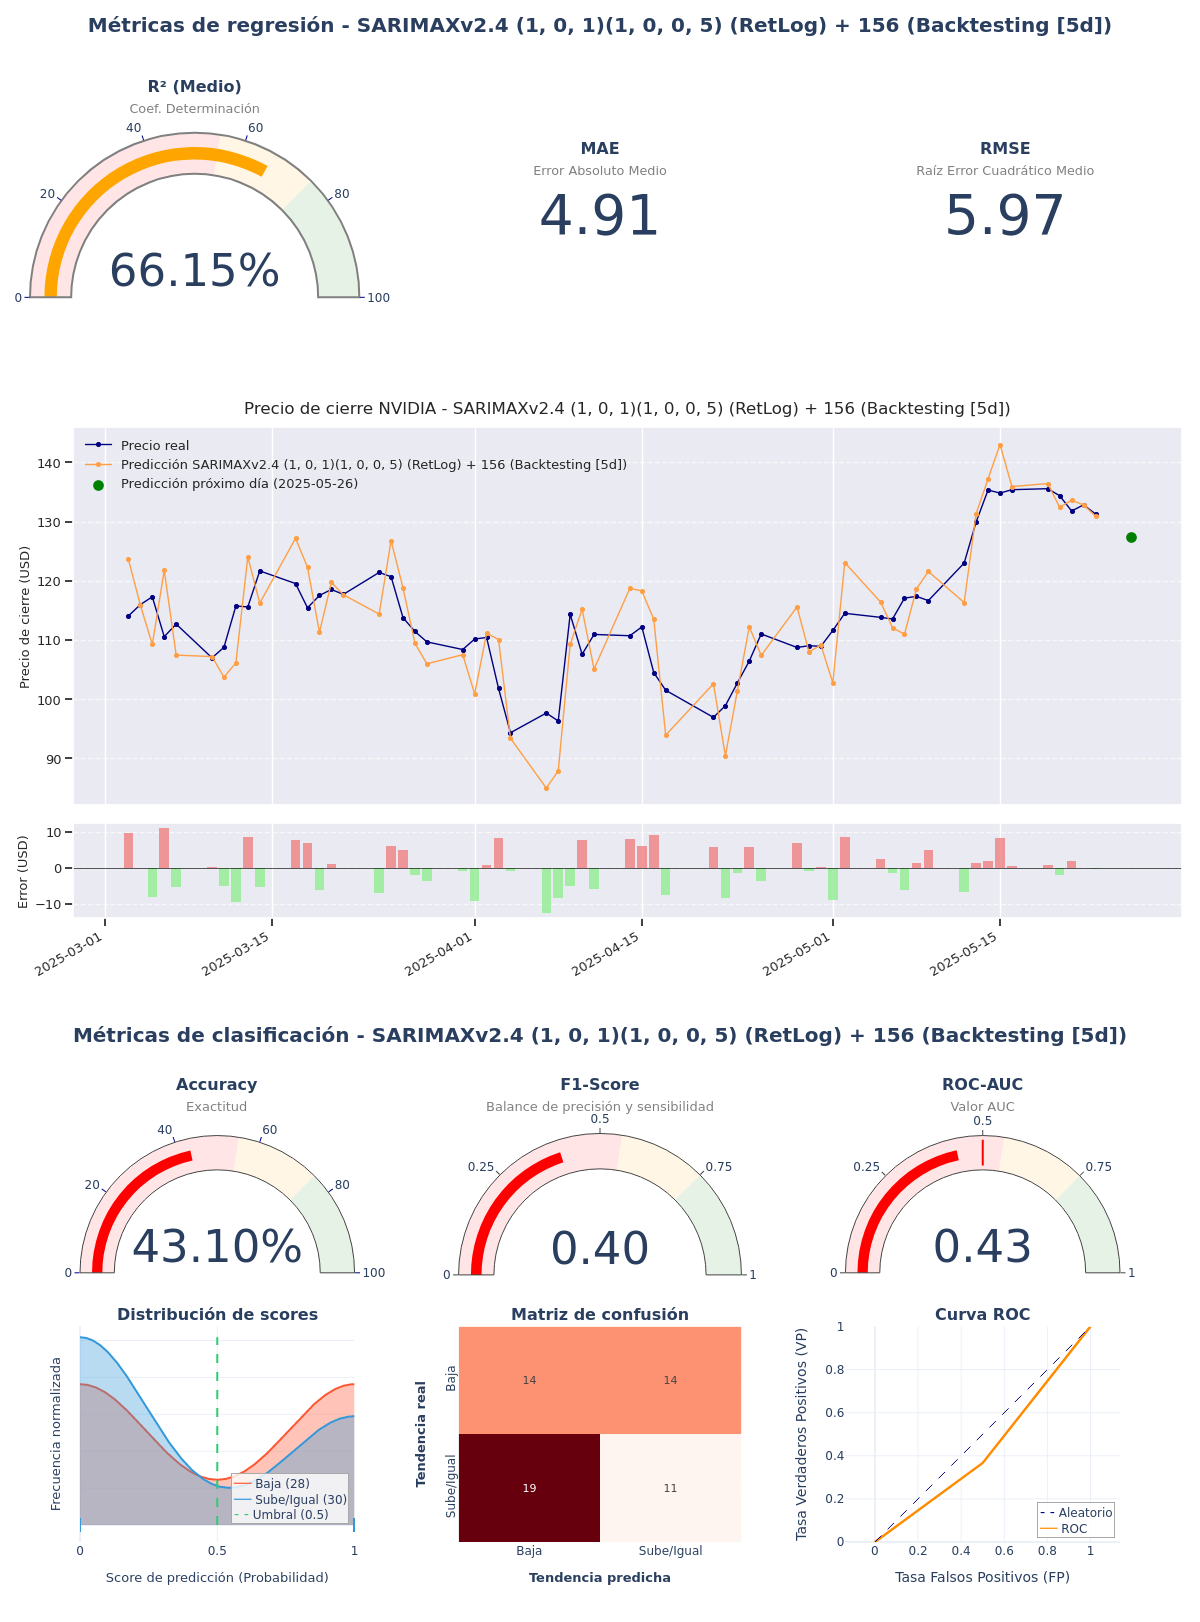

Values plotted in this chart, from the file beside it:
model_title; model_hash; r2; mae; rmse; accuracy; f1_score; roc_auc; irb_regr; irb_clas; irb_total
SARIMAXv2.4 (1, 0, 1)(1, 0, 0, 5) (RetLo…; c83de356; 0,6615; 4,9095; 5,9672; 0,431; 0,4; 0,4333; 0,7505; 0,8036; 0,7797
